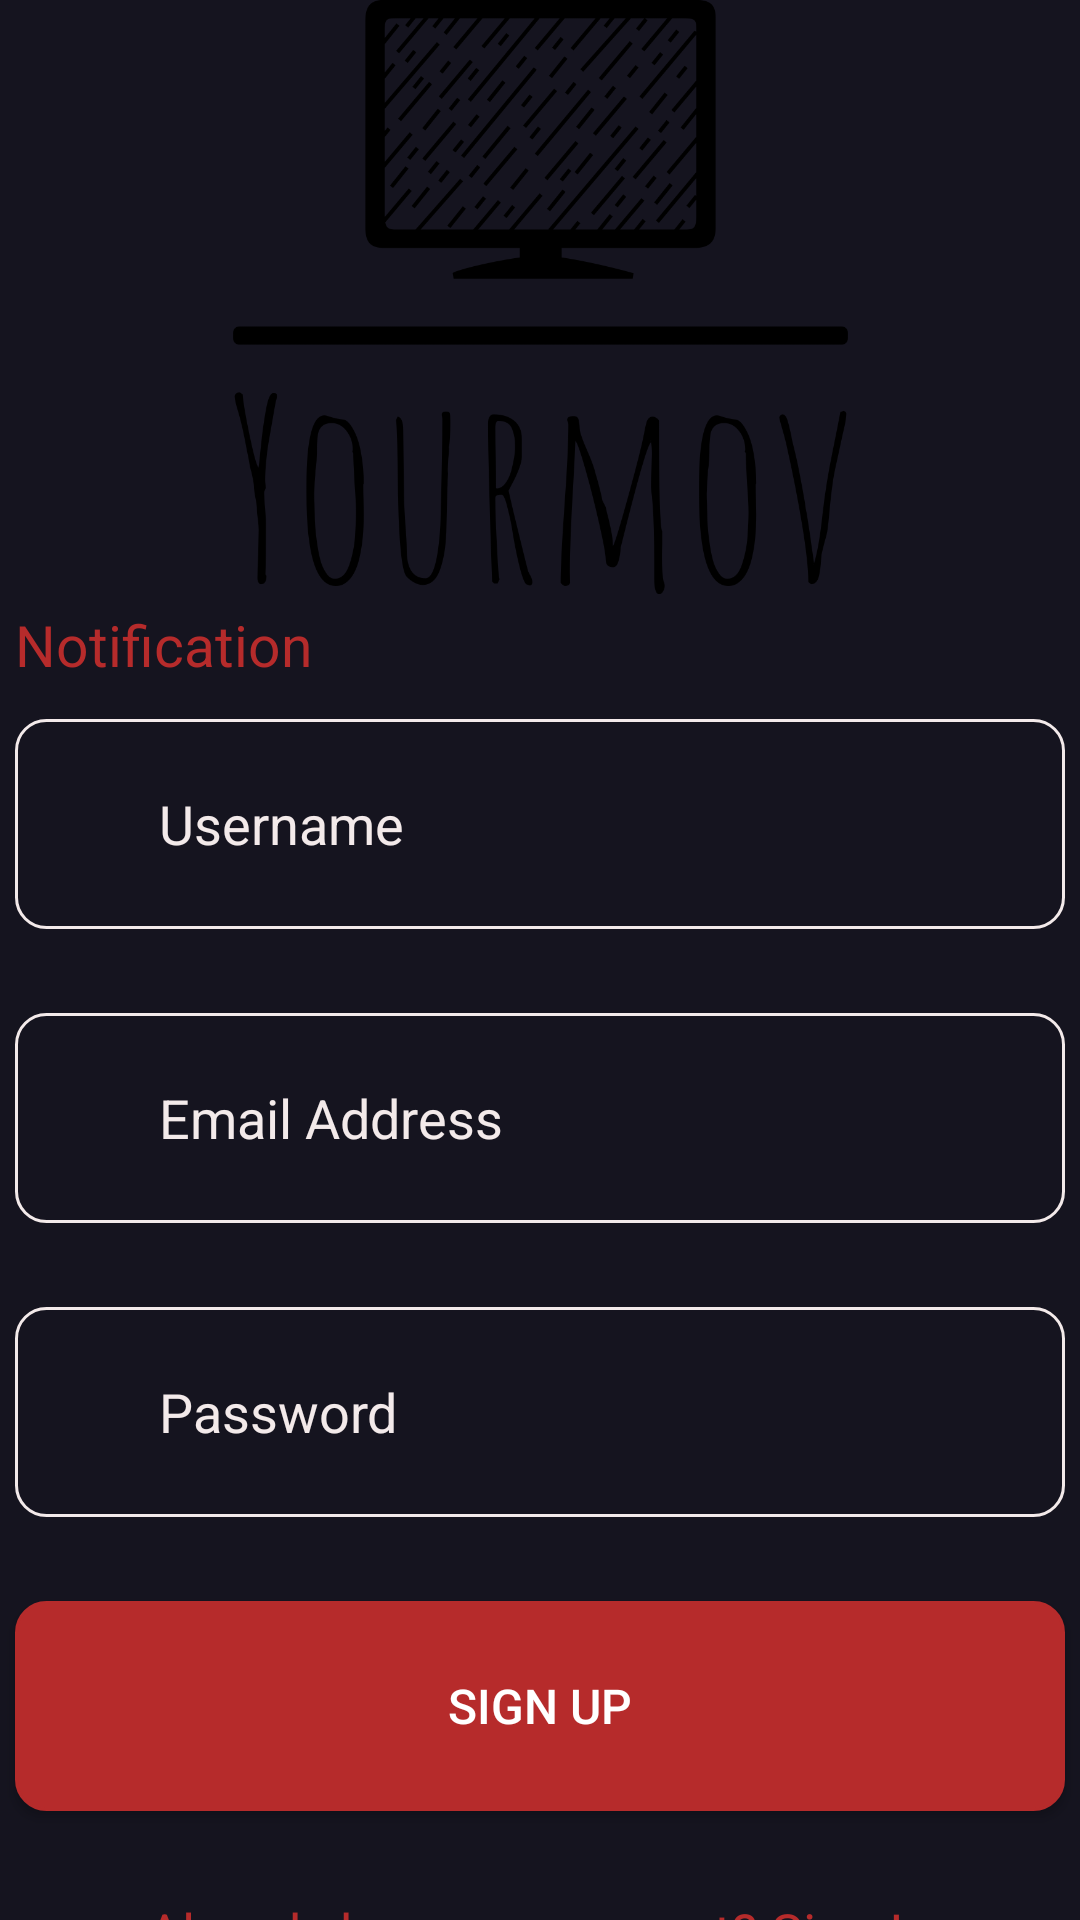

The Android layout XML behind this screen, and the referenced resources:
<!-- AndroidManifest.xml: application theme Theme.PRM_Final -->
<!-- res/layout/activity_sign_up.xml -->
<?xml version="1.0" encoding="utf-8"?>
<androidx.constraintlayout.widget.ConstraintLayout xmlns:android="http://schemas.android.com/apk/res/android"
    xmlns:app="http://schemas.android.com/apk/res-auto"
    xmlns:tools="http://schemas.android.com/tools"
    android:layout_width="match_parent"
    android:layout_height="match_parent"
    android:background="#15141f"
    android:tooltipText="Email Address"
    tools:context=".Login">

    <EditText
        android:id="@+id/username"
        android:layout_width="350dp"
        android:layout_height="70dp"
        android:layout_marginTop="12dp"
        android:background="@drawable/custom_input"
        android:drawableStart="@drawable/custom_person_forcused"
        android:drawablePadding="12dp"
        android:ems="10"
        android:hint="Username"
        android:inputType="textEmailAddress"
        android:paddingStart="12dp"
        android:paddingEnd="12dp"
        android:textColor="#F3EAEA"
        android:textColorHint="#F3EAEA"
        app:layout_constraintEnd_toEndOf="parent"
        app:layout_constraintHorizontal_bias="0.508"
        app:layout_constraintStart_toStartOf="parent"
        app:layout_constraintTop_toBottomOf="@+id/notification" />

    <EditText
        android:id="@+id/email"
        android:layout_width="350dp"
        android:layout_height="70dp"
        android:layout_marginTop="28dp"
        android:background="@drawable/custom_input"
        android:drawableStart="@drawable/custom_email_forcued"
        android:drawablePadding="12dp"
        android:ems="10"
        android:hint="Email Address"
        android:inputType="textEmailAddress"
        android:paddingStart="12dp"
        android:paddingEnd="12dp"
        android:textColor="#F3EAEA"
        android:textColorHint="#F3EAEA"
        app:layout_constraintEnd_toEndOf="parent"
        app:layout_constraintHorizontal_bias="0.508"
        app:layout_constraintStart_toStartOf="parent"
        app:layout_constraintTop_toBottomOf="@+id/username" />

    <EditText
        android:id="@+id/password"
        android:layout_width="350dp"
        android:layout_height="70dp"
        android:layout_marginTop="28dp"
        android:background="@drawable/custom_input"
        android:drawableStart="@drawable/custome_pass_forcused"
        android:drawablePadding="12dp"
        android:ems="10"
        android:hint="Password"
        android:inputType="textShortMessage|textPassword"
        android:paddingStart="12dp"
        android:paddingEnd="12dp"
        android:textColor="#F3EAEA"
        android:textColorHint="#F3EAEA"
        app:layout_constraintEnd_toEndOf="parent"
        app:layout_constraintHorizontal_bias="0.508"
        app:layout_constraintStart_toStartOf="parent"
        app:layout_constraintTop_toBottomOf="@+id/email" />

    <Button
        android:id="@+id/signIn"
        android:layout_width="350dp"
        android:layout_height="70dp"
        android:layout_marginTop="28dp"
        android:background="@drawable/custom_input"
        android:backgroundTint="#B62B2B"
        android:onClick="signUp"
        android:text="Sign Up"
        android:textSize="16sp"
        app:layout_constraintEnd_toEndOf="parent"
        app:layout_constraintStart_toStartOf="parent"
        app:layout_constraintTop_toBottomOf="@+id/password" />

    <ImageView
        android:id="@+id/imageView"
        android:layout_width="235dp"
        android:layout_height="198dp"
        app:layout_constraintBottom_toBottomOf="parent"
        app:layout_constraintEnd_toEndOf="parent"
        app:layout_constraintStart_toStartOf="parent"
        app:layout_constraintTop_toTopOf="parent"
        app:layout_constraintVertical_bias="0.0"
        app:srcCompat="@drawable/logo" />

    <TextView
        android:id="@+id/signUp"
        android:layout_width="wrap_content"
        android:layout_height="wrap_content"
        android:layout_marginTop="28dp"
        android:minHeight="48dp"
        android:onClick="signIn"
        android:text="Already have an account? Sign In"
        android:textColor="#B62B2B"
        android:textSize="18sp"
        app:layout_constraintEnd_toEndOf="parent"
        app:layout_constraintStart_toStartOf="parent"
        app:layout_constraintTop_toBottomOf="@+id/signIn" />

    <TextView
        android:id="@+id/notification"
        android:layout_width="350dp"
        android:layout_height="wrap_content"
        android:layout_marginTop="4dp"
        android:text="Notification"
        android:textColor="#B62B2B"
        android:textSize="19sp"
        app:layout_constraintEnd_toEndOf="parent"
        app:layout_constraintHorizontal_bias="0.508"
        app:layout_constraintStart_toStartOf="parent"
        app:layout_constraintTop_toBottomOf="@+id/imageView" />
</androidx.constraintlayout.widget.ConstraintLayout>
<!-- resources referenced by this layout -->
<resources>
  <!-- drawable custom_email_forcued (drawable) -->
  <?xml version="1.0" encoding="utf-8"?>
  <selector xmlns:android="http://schemas.android.com/apk/res/android">
      <item android:state_focused="true" android:drawable="@drawable/ic_baseline_email_forcused" />
      <item android:state_focused="false" android:drawable="@drawable/ic_baseline_email_24" />
  </selector>
  <!-- drawable custom_person_forcused (drawable) -->
  <?xml version="1.0" encoding="utf-8"?>
  <selector xmlns:android="http://schemas.android.com/apk/res/android">
      <item android:state_focused="true" android:drawable="@drawable/ic_baseline_person_forcused"/>
      <item android:state_focused="false" android:drawable="@drawable/ic_baseline_person" />
  </selector>
  <!-- drawable custome_pass_forcused (drawable) -->
  <?xml version="1.0" encoding="utf-8"?>
  <selector xmlns:android="http://schemas.android.com/apk/res/android">
      <item android:state_focused="true" android:drawable="@drawable/ic_baseline_lock_forcused"/>
      <item android:state_focused="false" android:drawable="@drawable/ic_baseline_lock_24" />
  </selector>
  <!-- drawable ic_baseline_email_forcused (drawable) -->
  <vector android:height="24dp" android:tint="#B62B2B"
      android:viewportHeight="24" android:viewportWidth="24"
      android:width="24dp" xmlns:android="http://schemas.android.com/apk/res/android">
      <path android:fillColor="#B62B2B" android:pathData="M20,4L4,4c-1.1,0 -1.99,0.9 -1.99,2L2,18c0,1.1 0.9,2 2,2h16c1.1,0 2,-0.9 2,-2L22,6c0,-1.1 -0.9,-2 -2,-2zM20,8l-8,5 -8,-5L4,6l8,5 8,-5v2z"/>
  </vector>
  <!-- drawable ic_baseline_email_24 (drawable) -->
  <vector android:height="24dp" android:tint="#FFFFFF"
      android:viewportHeight="24" android:viewportWidth="24"
      android:width="24dp" xmlns:android="http://schemas.android.com/apk/res/android">
      <path android:fillColor="@color/exo_black_opacity_70" android:pathData="M20,4L4,4c-1.1,0 -1.99,0.9 -1.99,2L2,18c0,1.1 0.9,2 2,2h16c1.1,0 2,-0.9 2,-2L22,6c0,-1.1 -0.9,-2 -2,-2zM20,8l-8,5 -8,-5L4,6l8,5 8,-5v2z"/>
  </vector>
  <!-- drawable ic_baseline_person_forcused (drawable) -->
  <vector android:height="24dp" android:tint="#B62B2B"
      android:viewportHeight="24" android:viewportWidth="24"
      android:width="24dp" xmlns:android="http://schemas.android.com/apk/res/android">
      <path android:fillColor="#B62B2B" android:pathData="M12,12c2.21,0 4,-1.79 4,-4s-1.79,-4 -4,-4 -4,1.79 -4,4 1.79,4 4,4zM12,14c-2.67,0 -8,1.34 -8,4v2h16v-2c0,-2.66 -5.33,-4 -8,-4z"/>
  </vector>
  <!-- drawable ic_baseline_person (drawable) -->
  <vector android:height="24dp" android:tint="#FFFFFF"
      android:viewportHeight="24" android:viewportWidth="24"
      android:width="24dp" xmlns:android="http://schemas.android.com/apk/res/android">
      <path android:fillColor="@color/exo_black_opacity_70" android:pathData="M12,12c2.21,0 4,-1.79 4,-4s-1.79,-4 -4,-4 -4,1.79 -4,4 1.79,4 4,4zM12,14c-2.67,0 -8,1.34 -8,4v2h16v-2c0,-2.66 -5.33,-4 -8,-4z"/>
  </vector>
  <!-- drawable ic_baseline_lock_forcused (drawable) -->
  <vector android:height="24dp" android:tint="#B62B2B"
      android:viewportHeight="24" android:viewportWidth="24"
      android:width="24dp" xmlns:android="http://schemas.android.com/apk/res/android">
      <path android:fillColor="#B62B2B" android:pathData="M18,8h-1L17,6c0,-2.76 -2.24,-5 -5,-5S7,3.24 7,6v2L6,8c-1.1,0 -2,0.9 -2,2v10c0,1.1 0.9,2 2,2h12c1.1,0 2,-0.9 2,-2L20,10c0,-1.1 -0.9,-2 -2,-2zM12,17c-1.1,0 -2,-0.9 -2,-2s0.9,-2 2,-2 2,0.9 2,2 -0.9,2 -2,2zM15.1,8L8.9,8L8.9,6c0,-1.71 1.39,-3.1 3.1,-3.1 1.71,0 3.1,1.39 3.1,3.1v2z"/>
  </vector>
  <color name="white">#FFFFFFFF</color>
</resources>
